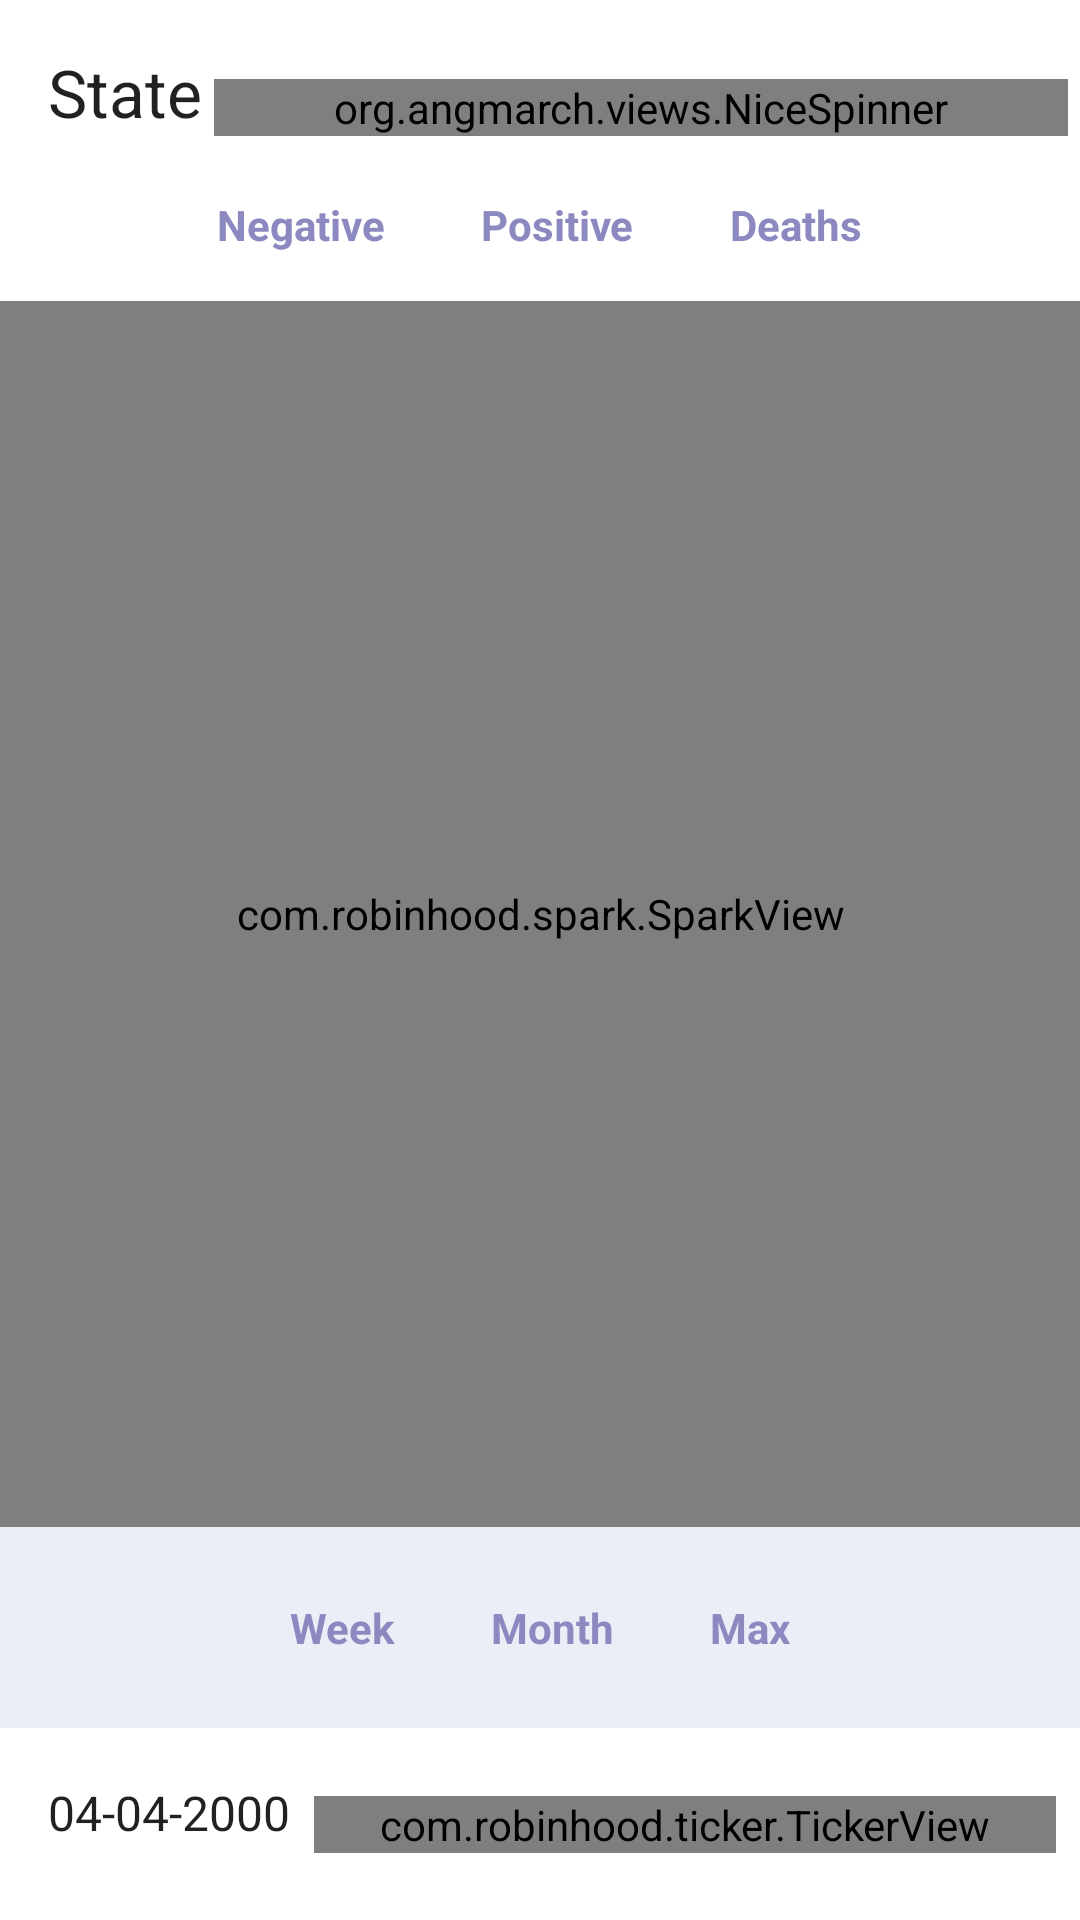

This screen was rendered from an Android layout file. Write that file and the resources it references.
<!-- AndroidManifest.xml: application theme AppTheme -->
<!-- res/layout/fragment_main.xml -->
<?xml version="1.0" encoding="utf-8"?>
<androidx.constraintlayout.widget.ConstraintLayout xmlns:android="http://schemas.android.com/apk/res/android"
    xmlns:app="http://schemas.android.com/apk/res-auto"
    xmlns:tools="http://schemas.android.com/tools"
    android:layout_width="match_parent"
    android:layout_height="match_parent"
    tools:context=".ui.fragments.MainFragment"
    android:background="@color/white">



    <TextView
        android:id="@+id/tvSize"
        android:layout_width="wrap_content"
        android:layout_height="wrap_content"
        android:layout_margin="16dp"
        android:text="State"
        android:textAppearance="@style/TextAppearance.AppCompat.Large"
        app:layout_constraintBottom_toBottomOf="parent"
        app:layout_constraintEnd_toEndOf="parent"
        app:layout_constraintHorizontal_bias="0.0"
        app:layout_constraintStart_toStartOf="parent"
        app:layout_constraintTop_toTopOf="parent"
        app:layout_constraintVertical_bias="0.0" />



    <org.angmarch.views.NiceSpinner
        android:id="@+id/stateSpinner"
        android:layout_width="0dp"
        android:layout_height="wrap_content"
        android:layout_margin="4dp"
        app:layout_constraintHorizontal_bias="0.0"
        app:layout_constraintVertical_bias="0.0"
        android:textAppearance="@style/TextAppearance.AppCompat.Subhead"
        app:layout_constraintBottom_toTopOf="@+id/radioGrpCasesType"
        android:ellipsize="end"
        android:maxLines="1"
        app:layout_constraintEnd_toEndOf="parent"
        app:layout_constraintStart_toEndOf="@+id/tvSize"
        app:layout_constraintTop_toBottomOf="@id/covidToolbar"/>

    <RadioGroup
        android:id="@+id/radioGrpCasesType"
        android:layout_width="match_parent"
        android:layout_height="wrap_content"
        android:layout_margin="4dp"
        android:gravity="center"
        android:orientation="horizontal"
        app:layout_constraintBottom_toBottomOf="parent"
        app:layout_constraintEnd_toEndOf="parent"
        app:layout_constraintHorizontal_bias="0.5"
        app:layout_constraintStart_toStartOf="parent"
        app:layout_constraintTop_toBottomOf="@+id/tvSize"
        app:layout_constraintVertical_bias="0.0">

        <RadioButton
            android:id="@+id/radioButtonNegative"
            android:layout_width="wrap_content"
            android:layout_height="wrap_content"
            android:layout_margin="4dp"
            android:text="@string/negative" />

        <RadioButton
            android:id="@+id/radioButtonPositive"
            android:layout_width="wrap_content"
            android:layout_height="wrap_content"
            android:layout_margin="4dp"
            android:text="@string/positive" />

        <RadioButton
            android:id="@+id/radioButtonDeaths"
            android:layout_width="wrap_content"
            android:layout_height="wrap_content"
            android:layout_margin="4dp"
            android:text="@string/deaths" />

    </RadioGroup>


    <com.robinhood.spark.SparkView
        android:id="@+id/sparkChart"
        android:layout_width="match_parent"
        android:layout_height="0dp"
        app:layout_constraintBottom_toTopOf="@id/radioGrpDuration"
        app:layout_constraintEnd_toEndOf="parent"
        app:layout_constraintHorizontal_bias="0.0"
        app:layout_constraintStart_toStartOf="parent"
        app:layout_constraintTop_toBottomOf="@+id/radioGrpCasesType"
        android:background="@color/colorBackgroundShade"/>

    <TextView
        android:id="@+id/tvTest"
        android:layout_width="wrap_content"
        android:layout_height="wrap_content"
        android:text=""
        app:layout_constraintBottom_toBottomOf="@+id/sparkChart"
        app:layout_constraintEnd_toEndOf="parent"
        app:layout_constraintHorizontal_bias="0.07"
        app:layout_constraintStart_toStartOf="@+id/sparkChart"
        app:layout_constraintTop_toTopOf="@+id/sparkChart"
        app:layout_constraintVertical_bias="0.01"
        android:textColor="@color/selectedBackground"
        android:visibility="visible"
        android:textAppearance="@style/TextAppearance.AppCompat.Caption"/>

    <RadioGroup
        android:id="@+id/radioGrpDuration"
        android:layout_width="match_parent"
        android:layout_height="wrap_content"
        android:background="@color/colorBackgroundShade"
        android:gravity="center"
        android:orientation="horizontal"
        android:padding="8dp"
        app:layout_constraintBottom_toTopOf="@+id/guideline1"
        app:layout_constraintEnd_toEndOf="parent"
        app:layout_constraintHorizontal_bias="0.5"
        app:layout_constraintStart_toStartOf="parent"
        app:layout_constraintTop_toBottomOf="@id/sparkChart"
        app:layout_constraintVertical_bias="0.0">

        <RadioButton
            android:id="@+id/radioButtonWeek"
            android:layout_width="wrap_content"
            android:layout_height="wrap_content"
            android:layout_margin="4dp"
            android:text="@string/week" />

        <RadioButton
            android:id="@+id/radioButtonMonth"
            android:layout_width="wrap_content"
            android:layout_height="wrap_content"
            android:layout_margin="4dp"
            android:text="@string/month" />

        <RadioButton
            android:id="@+id/radioButtonMax"
            android:layout_width="wrap_content"
            android:layout_height="wrap_content"
            android:layout_margin="4dp"
            android:text="@string/max" />

    </RadioGroup>

    <TextView
        android:id="@+id/dateLabel"
        android:layout_width="wrap_content"
        android:layout_height="wrap_content"
        android:layout_marginStart="16dp"
        android:layout_marginBottom="8dp"
        android:text="04-04-2000"
        android:textAppearance="@style/TextAppearance.AppCompat.Subhead"
        app:layout_constraintBottom_toBottomOf="parent"
        app:layout_constraintStart_toStartOf="parent"
        app:layout_constraintTop_toBottomOf="@+id/radioGrpDuration"
        app:layout_constraintVertical_bias="0.5" />

    <com.robinhood.ticker.TickerView
        android:id="@+id/casesTicker"
        android:layout_width="0dp"
        android:layout_height="wrap_content"
        android:layout_margin="8dp"
        android:gravity="center"
        app:layout_constraintVertical_bias="0.5"
        android:textAppearance="@style/TextAppearance.AppCompat.Large"
        app:layout_constraintBottom_toBottomOf="parent"
        app:layout_constraintEnd_toEndOf="parent"
        app:layout_constraintStart_toEndOf="@+id/dateLabel"
        app:layout_constraintTop_toBottomOf="@+id/guideline1"
        tools:text="24,500" />

    <androidx.constraintlayout.widget.Guideline
        android:id="@+id/guideline1"
        android:layout_width="wrap_content"
        android:layout_height="wrap_content"
        android:orientation="horizontal"
        app:layout_constraintGuide_percent="0.9" />

</androidx.constraintlayout.widget.ConstraintLayout>
<!-- resources referenced by this layout -->
<resources>
  <color name="colorBackgroundShade">#EBEEF6</color>
  <color name="selectedBackground">#8C89C1</color>
  <color name="white">#FFFFFF</color>
  <string name="deaths">Deaths</string>
  <string name="max">Max</string>
  <string name="month">Month</string>
  <string name="negative">Negative</string>
  <string name="positive">Positive</string>
  <string name="week">Week</string>
  <style name="AppTheme" parent="Theme.AppCompat.Light.NoActionBar">
          
          <item name="colorPrimary">@color/colorPrimary</item>
          <item name="colorPrimaryDark">@color/colorPrimaryDark</item>
          <item name="colorAccent">@color/colorAccent</item>
          <item name="android:radioButtonStyle">@style/CustomRadioButton</item>
          <item name="colorSurface">@color/myColorSurface</item>
          <item name="fontFamily">@font/glacial_indifference</item>
      </style>
  <color name="colorPrimary">#6200EE</color>
  <color name="colorPrimaryDark">#3700B3</color>
  <color name="colorAccent">#03DAC5</color>
  <style name="CustomRadioButton" parent="Widget.AppCompat.CompoundButton.RadioButton">
          <item name="android:button">@null</item>
          <item name="android:textStyle">bold</item>
          <item name="android:background">@drawable/rb_background_selector</item>
          <item name="android:textColor">@color/color_button_text</item>
      </style>
  <color name="myColorSurface">@color/white</color>
  <!-- drawable rb_background_selector (drawable) -->
  <?xml version="1.0" encoding="utf-8"?>
  <selector xmlns:android="http://schemas.android.com/apk/res/android">
  
      <item android:state_checked="true" android:drawable="@drawable/rb_button_background"/>
      <item android:drawable="@drawable/rb_background_drawable"/>
  
  </selector>
  <!-- drawable rb_button_background (drawable) -->
  <?xml version="1.0" encoding="utf-8"?>
  <shape xmlns:android="http://schemas.android.com/apk/res/android">
  
      <solid android:color="@color/selectedBackground"/>
  
      <padding
          android:bottom="12dp"
          android:left="12dp"
          android:right="12dp"
          android:top="12dp" />
  
      <corners android:radius="4dp" />
  
  </shape>
  <!-- drawable rb_background_drawable (drawable) -->
  <?xml version="1.0" encoding="utf-8"?>
  <shape xmlns:android="http://schemas.android.com/apk/res/android">
      <padding
          android:bottom="12dp"
          android:left="12dp"
          android:right="12dp"
          android:top="12dp" />
  
      <corners android:radius="4dp" />
  
  </shape>
</resources>
